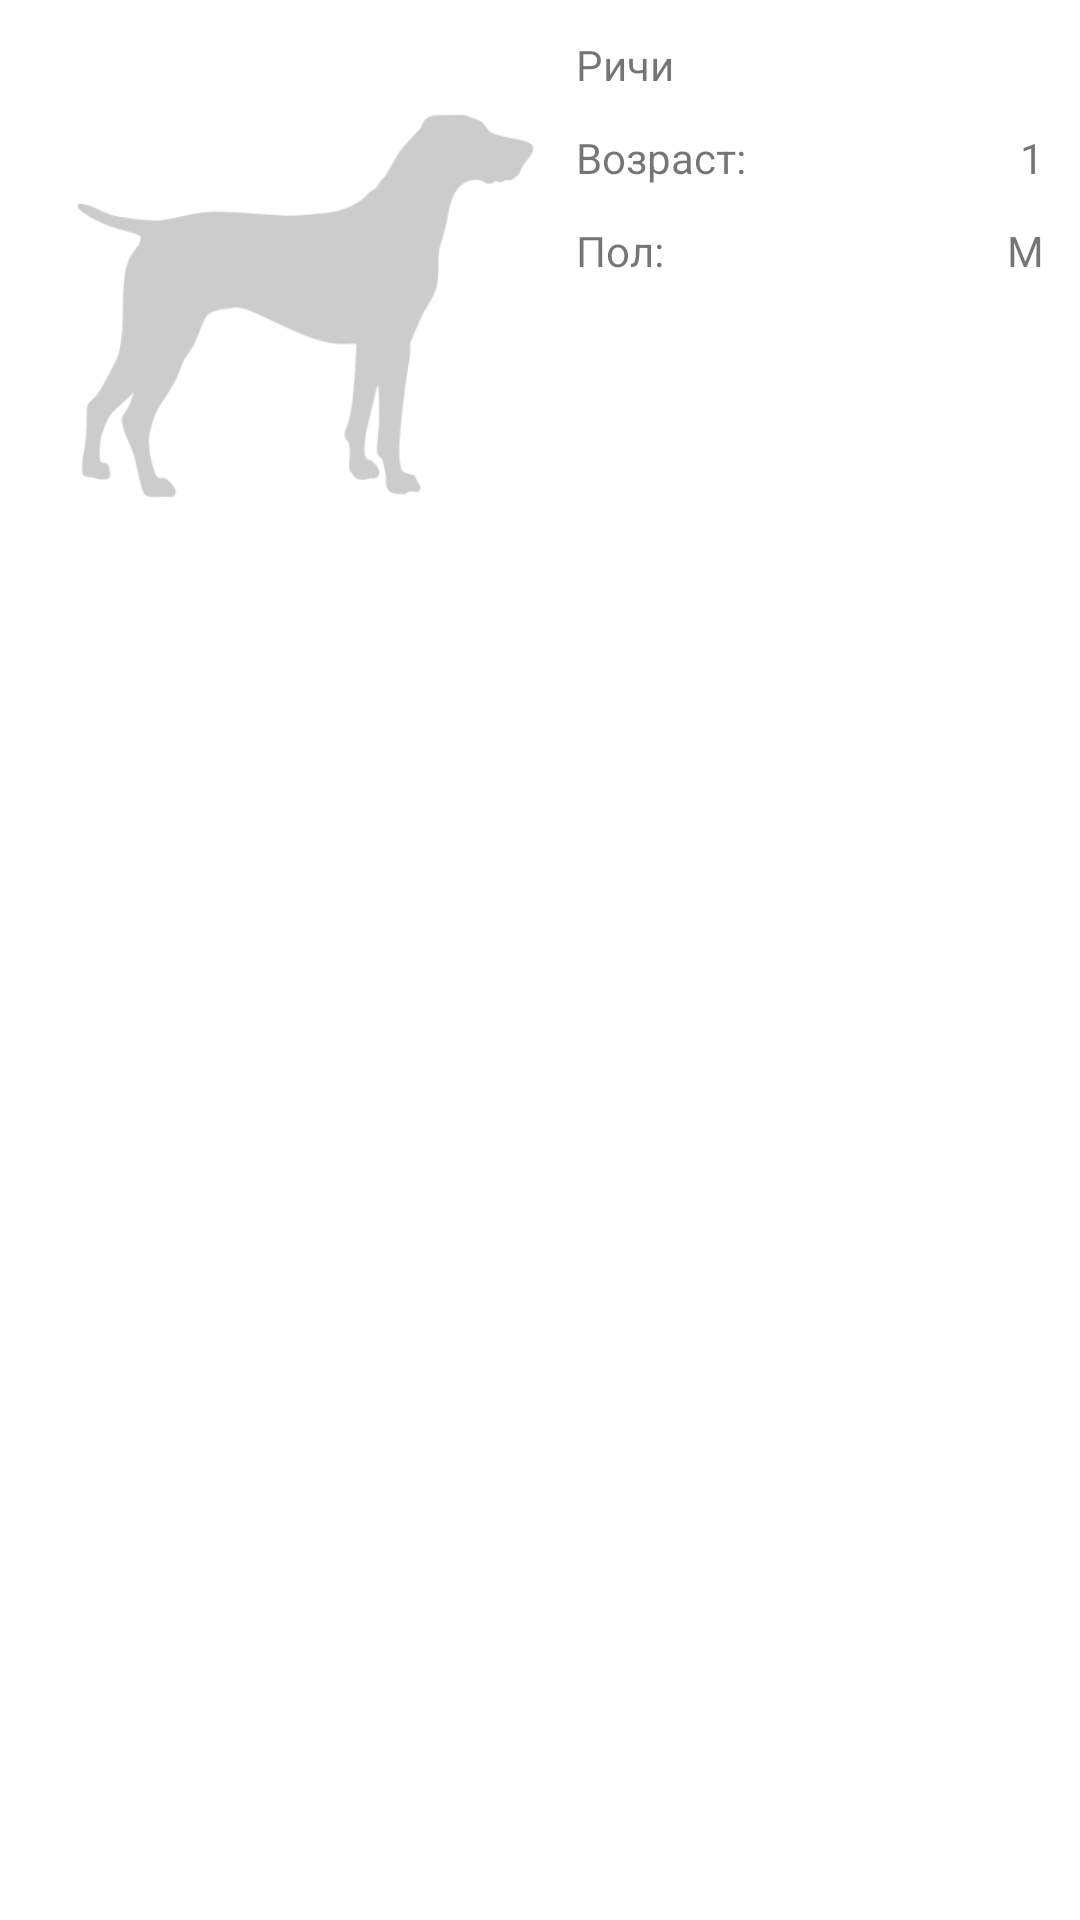

Write the Android layout XML for this screen, with the resource values it uses.
<!-- AndroidManifest.xml: application theme Theme.BottomNavigationExample -->
<!-- res/layout/fragment_home.xml -->
<?xml version="1.0" encoding="utf-8"?>
<androidx.constraintlayout.widget.ConstraintLayout xmlns:android="http://schemas.android.com/apk/res/android"
    xmlns:app="http://schemas.android.com/apk/res-auto"
    xmlns:tools="http://schemas.android.com/tools"
    android:layout_width="match_parent"
    android:layout_height="match_parent"
    android:padding="12dp"
    tools:context=".ui.home.HomeFragment">

    <ImageView
        android:id="@+id/pet_photo"
        android:layout_width="180dp"
        android:layout_height="180dp"
        app:layout_constraintTop_toTopOf="parent"
        app:layout_constraintLeft_toLeftOf="parent"
        android:src="@drawable/dog_placeholder"/>

    <TextView
        android:id="@+id/pet_name_tv"
        android:layout_width="wrap_content"
        android:layout_height="wrap_content"
        app:layout_constraintTop_toTopOf="parent"
        app:layout_constraintLeft_toRightOf="@id/pet_photo"
        android:text="Ричи"/>

    <androidx.constraintlayout.widget.ConstraintLayout
        android:id="@+id/age_controls_container"
        android:layout_width="0dp"
        android:layout_height="wrap_content"
        app:layout_constraintTop_toBottomOf="@id/pet_name_tv"
        app:layout_constraintLeft_toRightOf="@id/pet_photo"
        app:layout_constraintRight_toRightOf="parent"
        android:paddingTop="12dp"
        android:paddingBottom="12dp">

        <TextView
            android:id="@+id/age_label"
            android:layout_width="wrap_content"
            android:layout_height="wrap_content"
            app:layout_constraintTop_toTopOf="parent"
            app:layout_constraintLeft_toLeftOf="parent"
            android:layout_marginBottom="12dp"
            android:text="Возраст:"/>

        <TextView
            android:id="@+id/age_value"
            android:layout_width="wrap_content"
            android:layout_height="wrap_content"
            app:layout_constraintRight_toRightOf="parent"
            app:layout_constraintBaseline_toBaselineOf="@id/age_label"
            android:text="1"/>

    </androidx.constraintlayout.widget.ConstraintLayout>

    <TextView
        android:id="@+id/sex_label"
        android:layout_width="wrap_content"
        android:layout_height="wrap_content"
        app:layout_constraintTop_toBottomOf="@id/age_controls_container"
        app:layout_constraintLeft_toLeftOf="@id/age_controls_container"
        android:text="Пол:" />

    <TextView
        android:id="@+id/sex_value"
        android:layout_width="wrap_content"
        android:layout_height="wrap_content"
        app:layout_constraintBottom_toBottomOf="@id/sex_label"
        app:layout_constraintRight_toRightOf="parent"
        android:text="М"/>

    <androidx.recyclerview.widget.RecyclerView
        android:id="@+id/merged_items_rv"
        android:layout_width="match_parent"
        android:layout_height="wrap_content"
        android:layout_marginTop="16dp"
        app:layout_constraintTop_toBottomOf="@id/pet_photo" />

</androidx.constraintlayout.widget.ConstraintLayout>
<!-- resources referenced by this layout -->
<resources>
  <!-- drawable dog_placeholder: png bitmap (drawable, 9828 bytes) -->
  <style name="Theme.BottomNavigationExample" parent="Theme.MaterialComponents.DayNight.DarkActionBar">
          
          <item name="colorPrimary">@color/purple_500</item>
          <item name="colorPrimaryVariant">@color/purple_700</item>
          <item name="colorOnPrimary">@color/white</item>
          
          <item name="colorSecondary">@color/teal_200</item>
          <item name="colorSecondaryVariant">@color/teal_700</item>
          <item name="colorOnSecondary">@color/black</item>
          
          <item name="android:statusBarColor" tools:targetApi="l">?attr/colorPrimaryVariant</item>
          
      </style>
  <!-- not gathered from this repository: default colours our renderer supplied (Android Studio template values) -->
  <color name="purple_500">#FF6200EE</color>
  <color name="purple_700">#FF3700B3</color>
  <color name="teal_200">#FF03DAC5</color>
  <color name="teal_700">#FF018786</color>
  <color name="black">#FF000000</color>
  <color name="white">#FFFFFFFF</color>
</resources>
